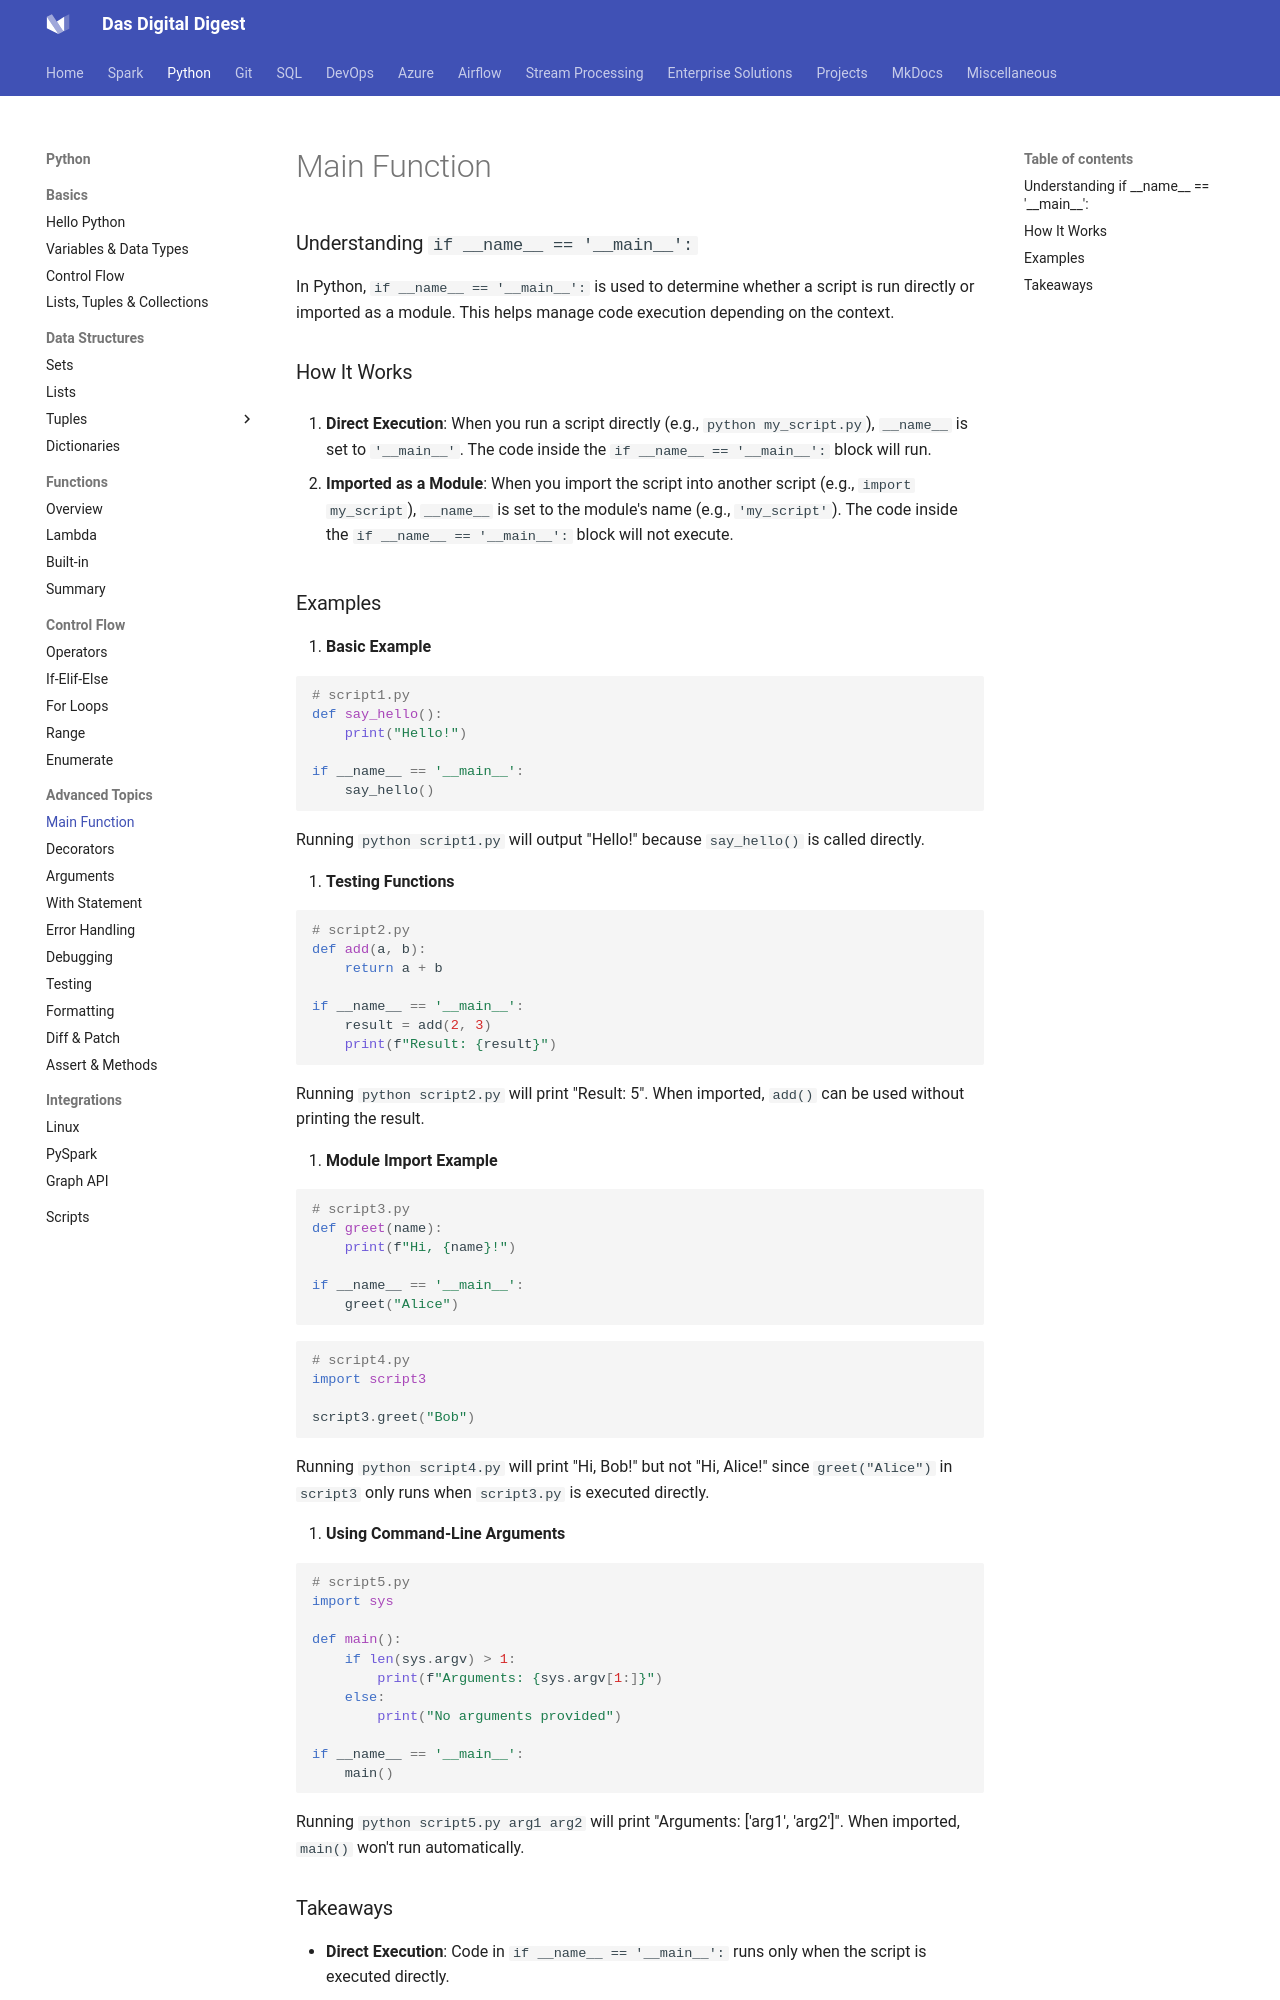

repository: dwdas9/home · page: Python/1.19_if_name_main.md.html · generator: mkdocs


### Understanding `if __name__ == '__main__':`

In Python, `if __name__ == '__main__':` is used to determine whether a script is run directly or imported as a module. This helps manage code execution depending on the context.

### How It Works

1. **Direct Execution**: When you run a script directly (e.g., `python my_script.py`), `__name__` is set to `'__main__'`. The code inside the `if __name__ == '__main__':` block will run.

2. **Imported as a Module**: When you import the script into another script (e.g., `import my_script`), `__name__` is set to the module's name (e.g., `'my_script'`). The code inside the `if __name__ == '__main__':` block will not execute.

### Examples

1. **Basic Example**

   ```python
   # script1.py
   def say_hello():
       print("Hello!")

   if __name__ == '__main__':
       say_hello()
   ```

   Running `python script1.py` will output "Hello!" because `say_hello()` is called directly.

2. **Testing Functions**

   ```python
   # script2.py
   def add(a, b):
       return a + b

   if __name__ == '__main__':
       result = add(2, 3)
       print(f"Result: {result}")
   ```

   Running `python script2.py` will print "Result: 5". When imported, `add()` can be used without printing the result.

3. **Module Import Example**

   ```python
   # script3.py
   def greet(name):
       print(f"Hi, {name}!")

   if __name__ == '__main__':
       greet("Alice")
   ```

   ```python
   # script4.py
   import script3

   script3.greet("Bob")
   ```

   Running `python script4.py` will print "Hi, Bob!" but not "Hi, Alice!" since `greet("Alice")` in `script3` only runs when `script3.py` is executed directly.

4. **Using Command-Line Arguments**

   ```python
   # script5.py
   import sys

   def main():
       if len(sys.argv) > 1:
           print(f"Arguments: {sys.argv[1:]}")
       else:
           print("No arguments provided")

   if __name__ == '__main__':
       main()
   ```

   Running `python script5.py arg1 arg2` will print "Arguments: ['arg1', 'arg2']". When imported, `main()` won't run automatically.
